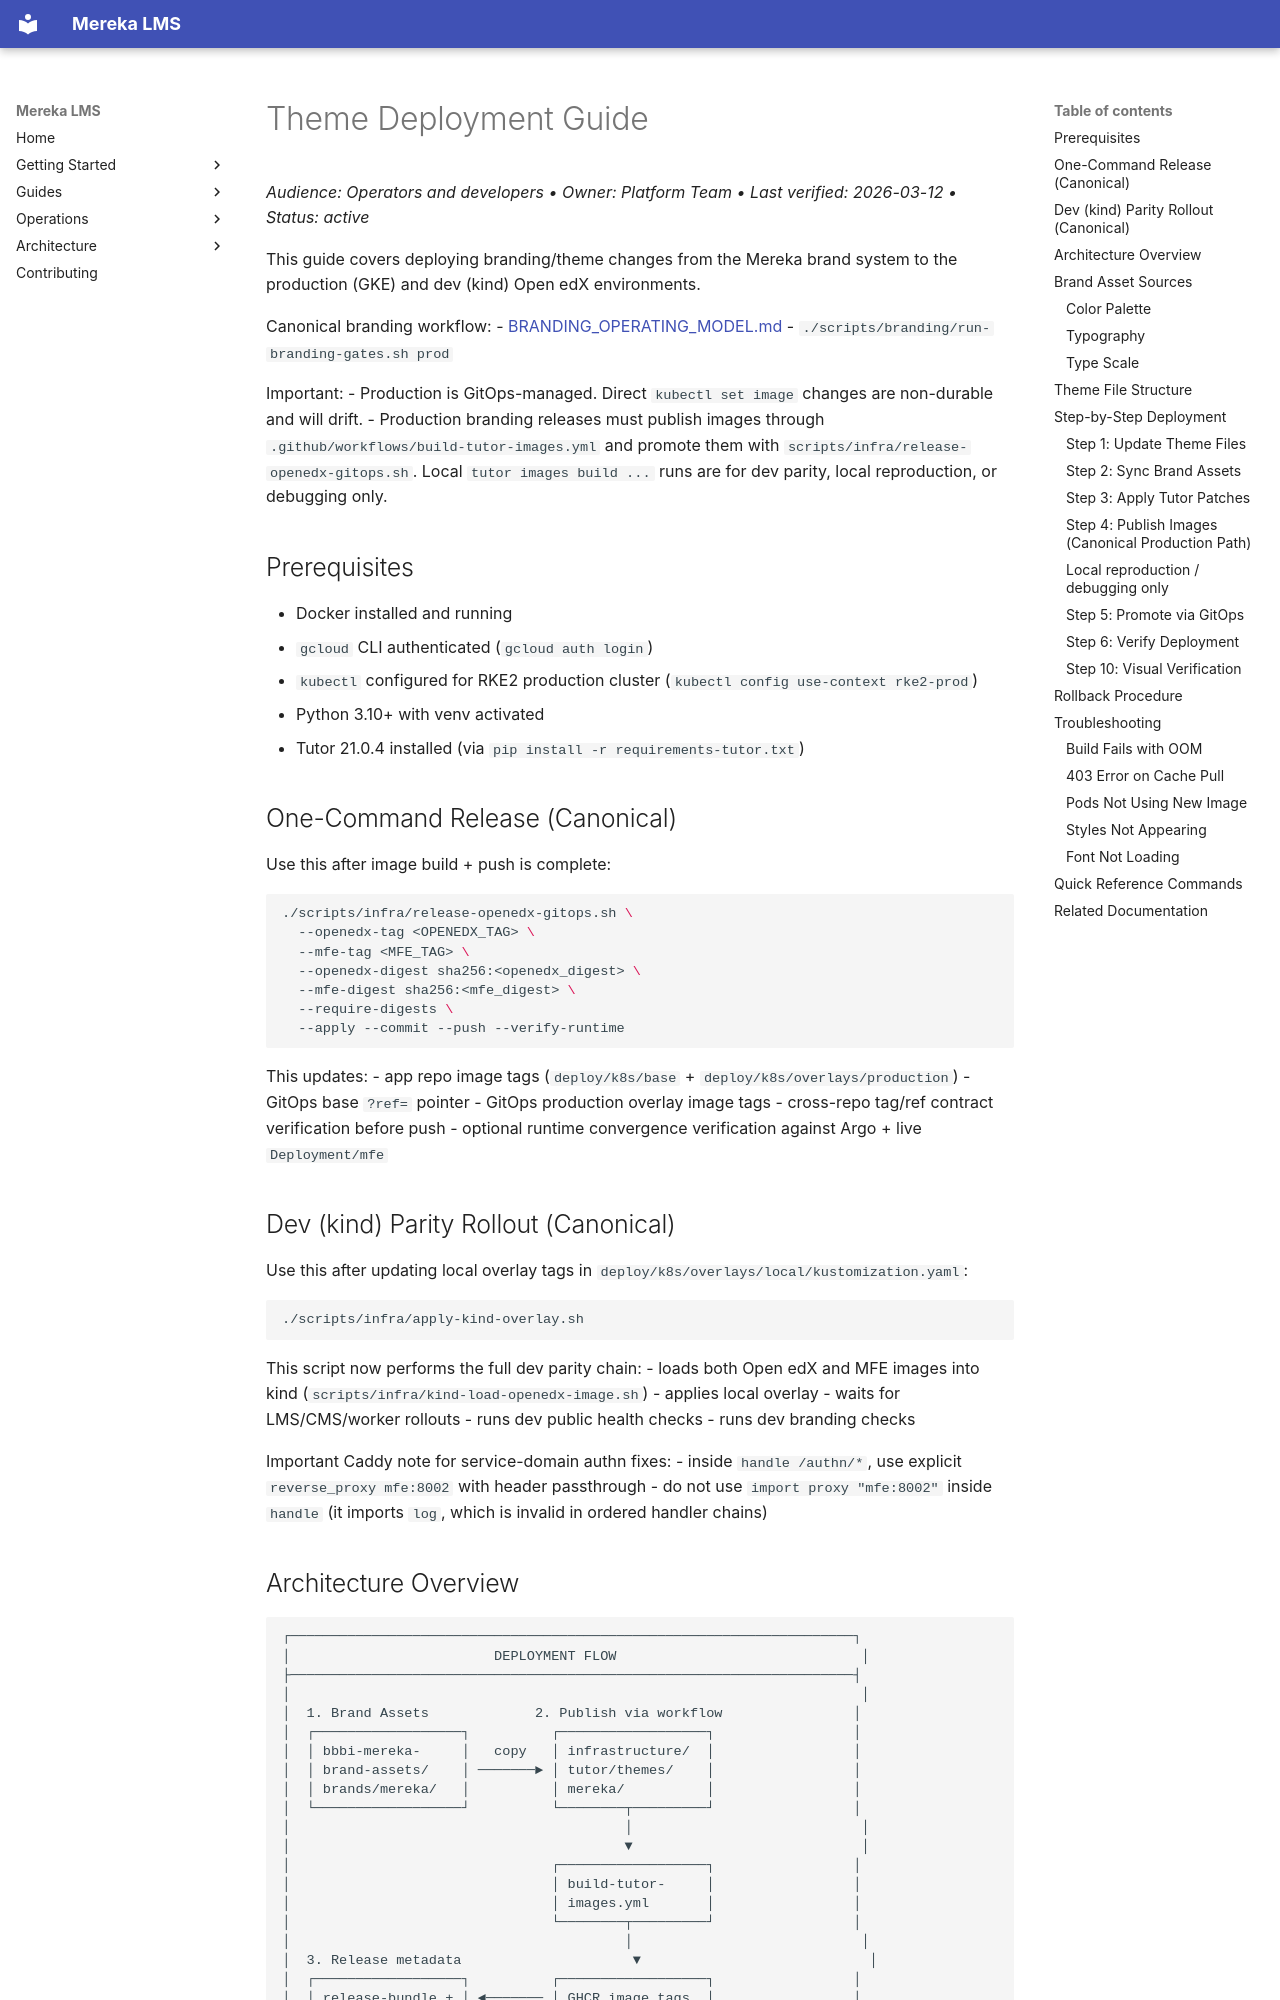

repository: lifeofgurpreet/mereka-lms-prototype · page: ops/runbooks/THEME_DEPLOYMENT/index.html · generator: mkdocs

# Theme Deployment Guide
_Audience: Operators and developers • Owner: Platform Team • Last verified: 2026-03-12 • Status: active_

<!-- Last verified: 2026-02-13 -->

This guide covers deploying branding/theme changes from the Mereka brand system to the production (GKE) and dev (kind) Open edX environments.

Canonical branding workflow:
- [BRANDING_OPERATING_MODEL.md](../../guides/branding/BRANDING_OPERATING_MODEL.md)
- `./scripts/branding/run-branding-gates.sh prod`

Important:
- Production is GitOps-managed. Direct `kubectl set image` changes are non-durable and will drift.
- Production branding releases must publish images through `.github/workflows/build-tutor-images.yml` and promote them with `scripts/infra/release-openedx-gitops.sh`. Local `tutor images build ...` runs are for dev parity, local reproduction, or debugging only.

## Prerequisites

- Docker installed and running
- `gcloud` CLI authenticated (`gcloud auth login`)
- `kubectl` configured for RKE2 production cluster (`kubectl config use-context rke2-prod`)
- Python 3.10+ with venv activated
- Tutor 21.0.4 installed (via `pip install -r requirements-tutor.txt`)

## One-Command Release (Canonical)

Use this after image build + push is complete:

```bash
./scripts/infra/release-openedx-gitops.sh \
  --openedx-tag <OPENEDX_TAG> \
  --mfe-tag <MFE_TAG> \
  --openedx-digest sha256:<openedx_digest> \
  --mfe-digest sha256:<mfe_digest> \
  --require-digests \
  --apply --commit --push --verify-runtime
```

This updates:
- app repo image tags (`deploy/k8s/base` + `deploy/k8s/overlays/production`)
- GitOps base `?ref=` pointer
- GitOps production overlay image tags
- cross-repo tag/ref contract verification before push
- optional runtime convergence verification against Argo + live `Deployment/mfe`

## Dev (kind) Parity Rollout (Canonical)

Use this after updating local overlay tags in `deploy/k8s/overlays/local/kustomization.yaml`:

```bash
./scripts/infra/apply-kind-overlay.sh
```

This script now performs the full dev parity chain:
- loads both Open edX and MFE images into kind (`scripts/infra/kind-load-openedx-image.sh`)
- applies local overlay
- waits for LMS/CMS/worker rollouts
- runs dev public health checks
- runs dev branding checks

Important Caddy note for service-domain authn fixes:
- inside `handle /authn/*`, use explicit `reverse_proxy mfe:8002` with header passthrough
- do not use `import proxy "mfe:8002"` inside `handle` (it imports `log`, which is invalid in ordered handler chains)
